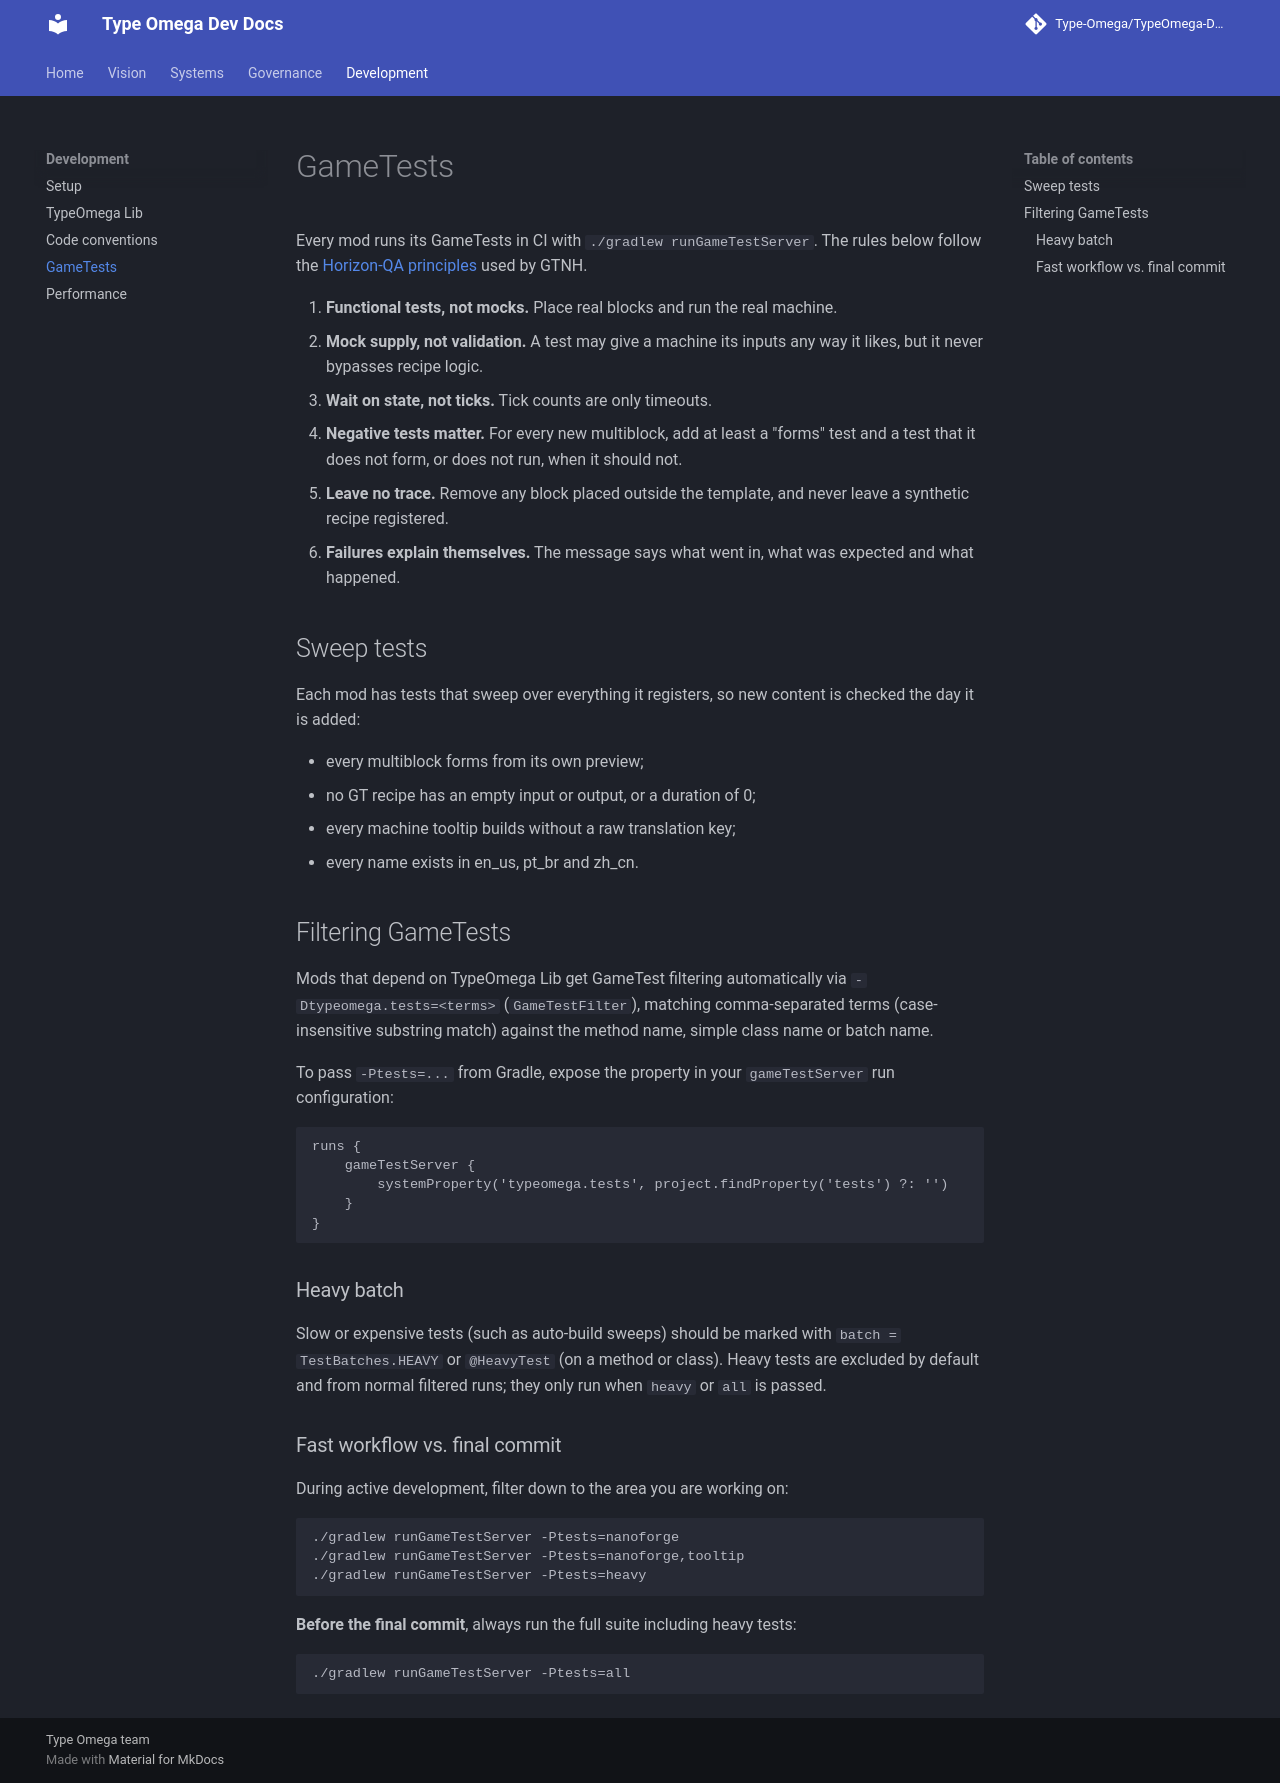

repository: Type-Omega/TypeOmega-Dev-Doc · page: development/gametests/index.html · generator: mkdocs

# GameTests

Every mod runs its GameTests in CI with `./gradlew runGameTestServer`. The rules below follow the [Horizon-QA principles](https://github.com/GTNewHorizons/Horizon-QA/blob/master/PRINCIPLES.md) used by GTNH.

1. **Functional tests, not mocks.** Place real blocks and run the real machine.
2. **Mock supply, not validation.** A test may give a machine its inputs any way it likes, but it never bypasses recipe logic.
3. **Wait on state, not ticks.** Tick counts are only timeouts.
4. **Negative tests matter.** For every new multiblock, add at least a "forms" test and a test that it does not form, or does not run, when it should not.
5. **Leave no trace.** Remove any block placed outside the template, and never leave a synthetic recipe registered.
6. **Failures explain themselves.** The message says what went in, what was expected and what happened.

## Sweep tests

Each mod has tests that sweep over everything it registers, so new content is checked the day it is added:

- every multiblock forms from its own preview;
- no GT recipe has an empty input or output, or a duration of 0;
- every machine tooltip builds without a raw translation key;
- every name exists in en_us, pt_br and zh_cn.

## Filtering GameTests

Mods that depend on TypeOmega Lib get GameTest filtering automatically via `-Dtypeomega.tests=<terms>` (`GameTestFilter`), matching comma-separated terms (case-insensitive substring match) against the method name, simple class name or batch name.

To pass `-Ptests=...` from Gradle, expose the property in your `gameTestServer` run configuration:

```groovy
runs {
    gameTestServer {
        systemProperty('typeomega.tests', project.findProperty('tests') ?: '')
    }
}
```

### Heavy batch

Slow or expensive tests (such as auto-build sweeps) should be marked with `batch = TestBatches.HEAVY` or `@HeavyTest` (on a method or class). Heavy tests are excluded by default and from normal filtered runs; they only run when `heavy` or `all` is passed.

### Fast workflow vs. final commit

During active development, filter down to the area you are working on:

```sh
./gradlew runGameTestServer -Ptests=nanoforge
./gradlew runGameTestServer -Ptests=nanoforge,tooltip
./gradlew runGameTestServer -Ptests=heavy
```

**Before the final commit**, always run the full suite including heavy tests:

```sh
./gradlew runGameTestServer -Ptests=all
```
